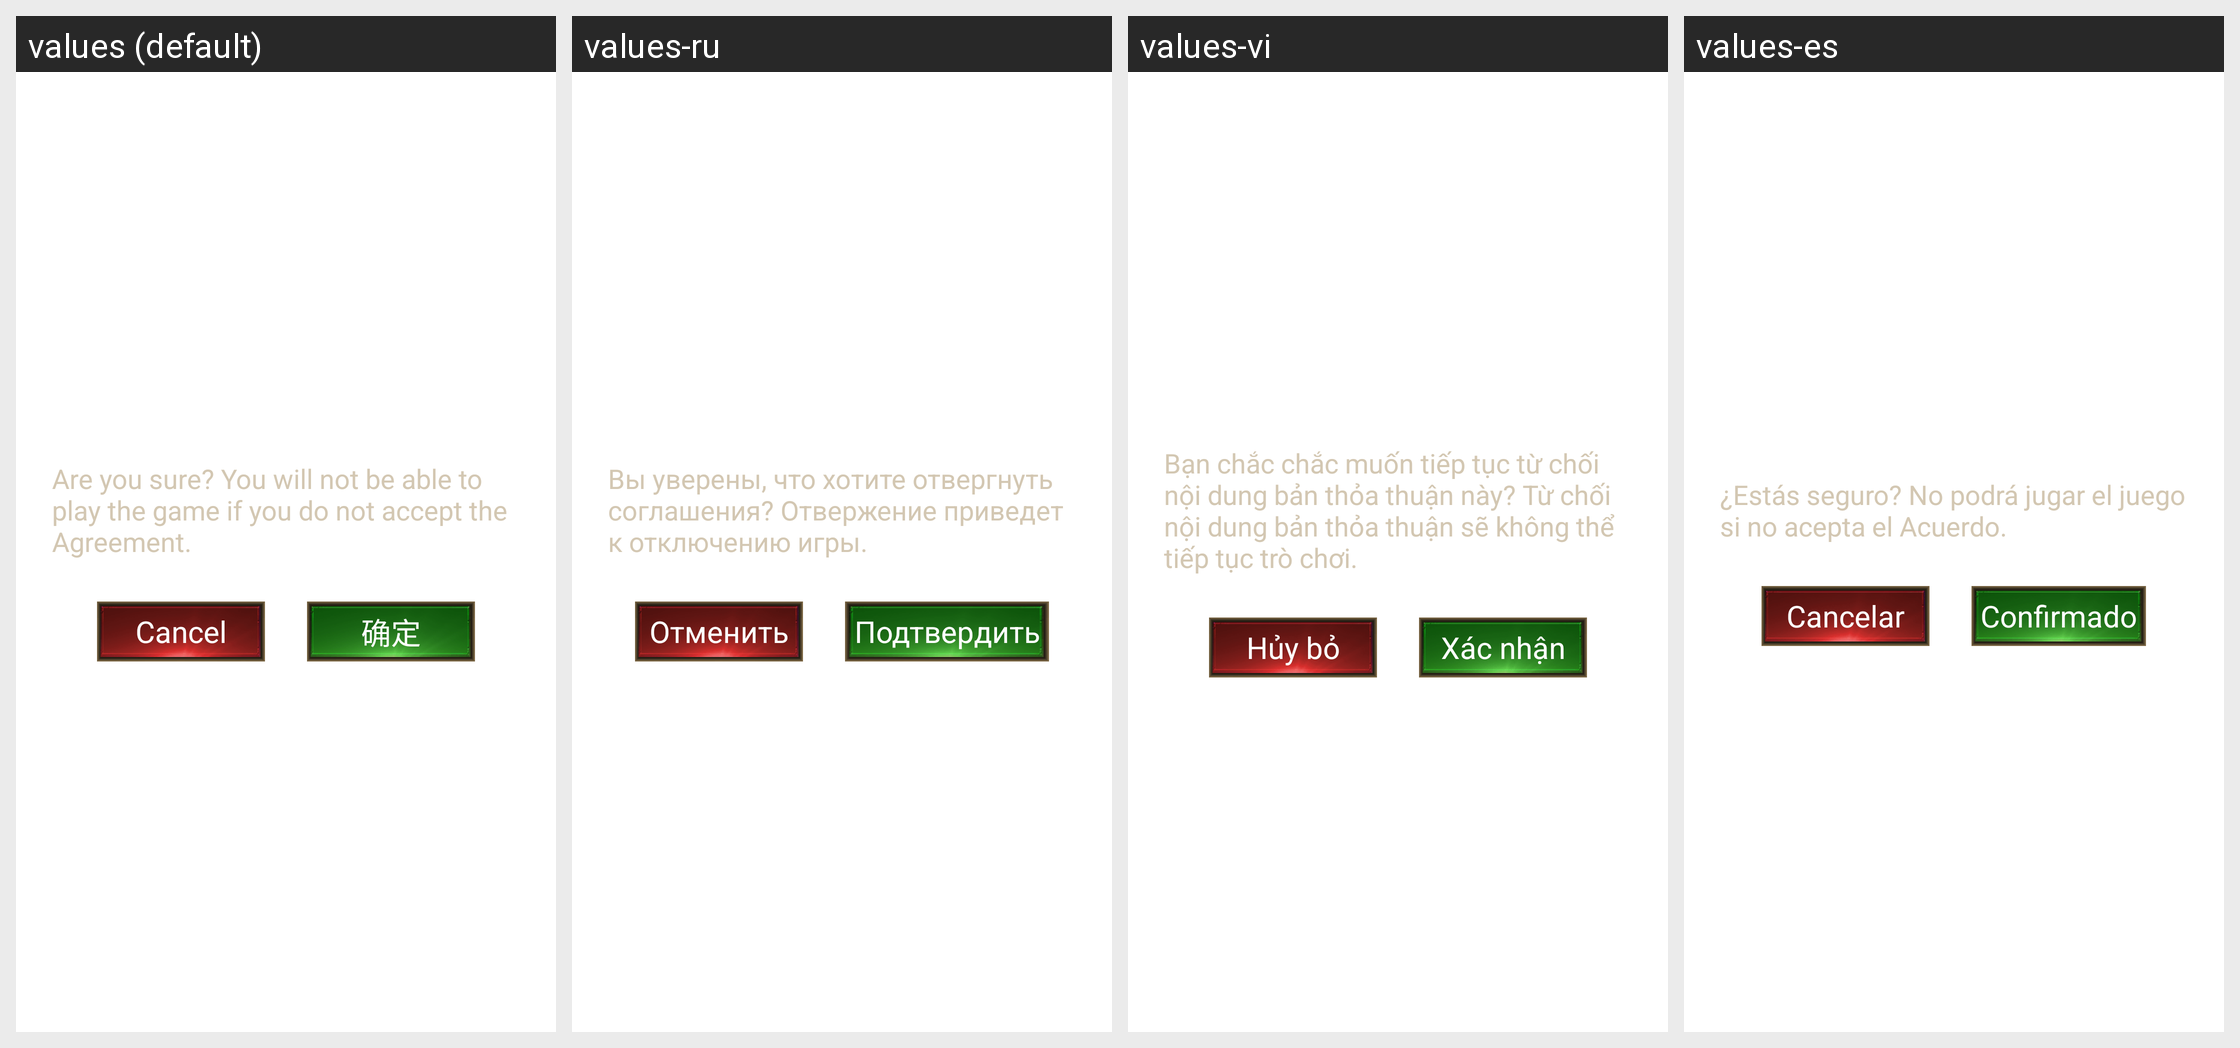

Locale-by-locale string values for the Android screen shown in this grid:
Android screen res/layout/omt_sdk_terms_dialog_details.xml rendered under 4 locales, left to right: values (default), values-ru, values-vi, values-es. Device: Nexus 5 (rendered at 1080×1920; each locale shown at half size, 540×960, under a caption strip naming it); theme Theme.MaterialComponents.DayNight.NoActionBar.
Other locales in the repository, not shown: values-af, values-am, values-ar, values-as, values-az, values-be, values-bg, values-bn, values-bs, values-ca, values-cs, values-da, values-de, values-el, values-en, values-en-rGB, values-es-rUS, values-et, values-eu, values-fa, values-fi, values-fr, values-fr-rCA, values-gl, values-gu, values-hi, values-hr, values-hu, values-in, values-it, values-iw, values-ja, values-ka, values-kk, values-km, values-kn, values-ko, values-lo, values-lt, values-lv, values-mk, values-ml, values-mn, values-mr, values-ms, values-my, values-nb, values-ne, values-nl, values-or, values-pa, values-pl, values-pt, values-pt-rBR, values-pt-rPT, values-ro, values-si, values-sk, values-sl, values-sr, values-sv, values-sw, values-ta, values-te, values-th, values-tl, values-tr, values-uk, values-ur, values-uz, values-zh-rCN, values-zh-rHK, values-zh-rTW.
Strings drawn on this screen, with the default value and each locale's value (text and hints the layout hard-codes, and strings that could not be matched under every locale, appear in the picture but are not listed):

sdk_policy_terms_alert_tooltip
  values: Are you sure? You will not be able to play the game if you do not accept the Agreement.
  values-ru: Вы уверены, что хотите отвергнуть соглашения? Отвержение приведет к отключению игры.
  values-vi: Bạn chắc chắc muốn tiếp tục từ chối nội dung bản thỏa thuận này? Từ chối nội dung bản thỏa thuận sẽ không thể tiếp tục trò chơi.
  values-es: ¿Estás seguro? No podrá jugar el juego si no acepta el Acuerdo.

sdk_cancel_button
  values: Cancel
  values-ru: Отменить
  values-vi: Hủy bỏ
  values-es: Cancelar

sdk_confirm_button
  values: 确定
  values-ru: Подтвердить
  values-vi: Xác nhận
  values-es: Confirmado
